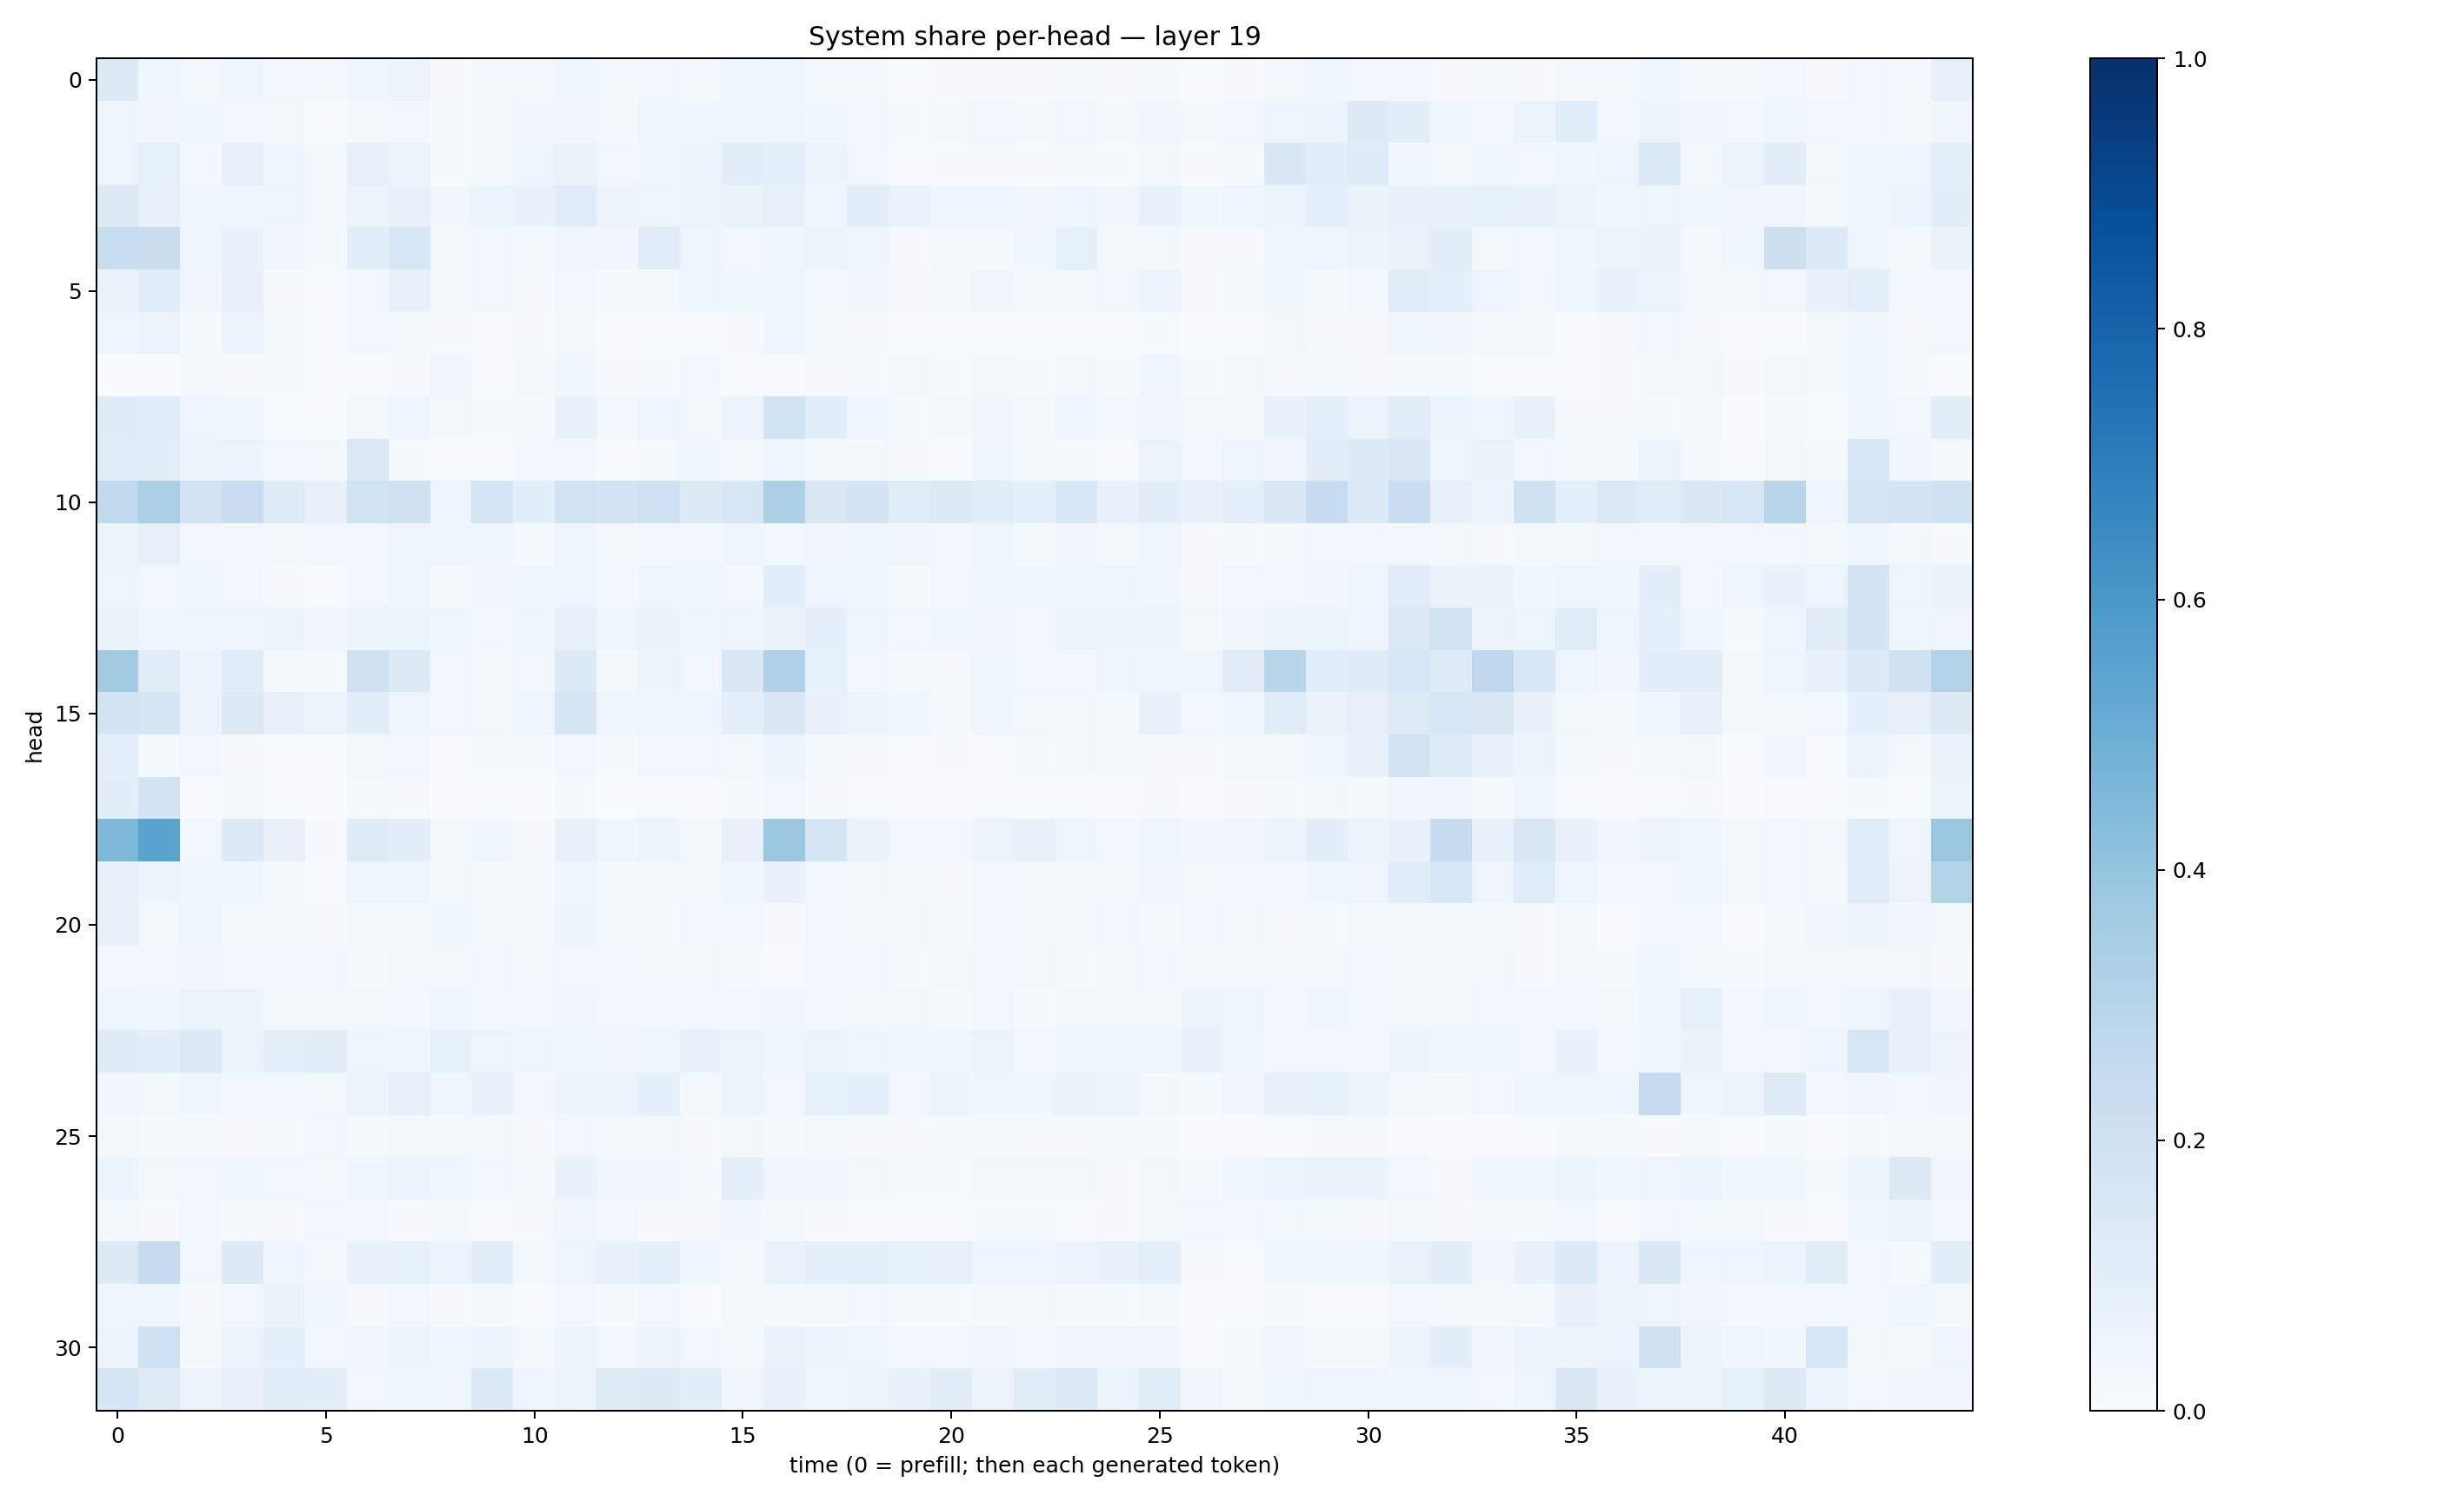

The data file committed next to this chart (first rows):
0.12874109, 0.038281508, 0.020402813, 0.03919496, 0.028146513, 0.021009423, 0.04460448, 0.05560623, 0.010285188, 0.019654388, 0.016325697, 0.035397574, 0.02257066, 0.029623307, 0.017936684, 0.039901674, 0.047409404, 0.022766806, 0.018362433, 0.0055259145, 0.008736943, 0.008439638, 0.008706638, 0.013976867
0.04777, 0.03175, 0.03891, 0.02862, 0.02006, 0.007625, 0.02332, 0.0249, 0.01286, 0.0186, 0.03302, 0.03208, 0.02294, 0.04259, 0.04653, 0.04646, 0.04205, 0.03674, 0.02561, 0.01186, 0.01704, 0.02913, 0.01995, 0.02439
0.05011, 0.08426, 0.03094, 0.07824, 0.04189, 0.02166, 0.07842, 0.06151, 0.01291, 0.01889, 0.04125, 0.06403, 0.02378, 0.03867, 0.05456, 0.09709, 0.09206, 0.0538, 0.02749, 0.005851, 0.008323, 0.01076, 0.0109, 0.01523
0.1272, 0.07687, 0.03749, 0.04043, 0.04811, 0.02089, 0.05097, 0.07738, 0.03179, 0.05242, 0.06706, 0.115, 0.05512, 0.04908, 0.06211, 0.06477, 0.07849, 0.0442, 0.0963, 0.06615, 0.04659, 0.04501, 0.03408, 0.04329
0.2315, 0.225, 0.04024, 0.06704, 0.03229, 0.02183, 0.1039, 0.1586, 0.02027, 0.02635, 0.01958, 0.03421, 0.03176, 0.1118, 0.04715, 0.02892, 0.0352, 0.05843, 0.04948, 0.009253, 0.01821, 0.01749, 0.03843, 0.0859
0.06302, 0.1066, 0.0329, 0.07379, 0.01151, 0.005418, 0.03021, 0.07397, 0.01573, 0.02365, 0.01145, 0.02638, 0.01533, 0.02095, 0.04497, 0.03826, 0.04088, 0.02872, 0.03174, 0.009064, 0.01481, 0.03409, 0.02064, 0.01708
0.05056, 0.05711, 0.01269, 0.05295, 0.01441, 0.004037, 0.02446, 0.02061, 0.009113, 0.006561, 0.00854, 0.01749, 0.006524, 0.007309, 0.005814, 0.009349, 0.03954, 0.01659, 0.00921, 0.00606, 0.005355, 0.007307, 0.005441, 0.005089
0.003574, 0.003272, 0.02217, 0.009579, 0.01287, 0.005517, 0.005397, 0.008825, 0.03479, 0.00432, 0.01735, 0.03853, 0.01109, 0.01285, 0.02389, 0.007239, 0.005986, 0.009735, 0.01523, 0.01626, 0.01295, 0.01932, 0.01463, 0.01757
0.1186, 0.1056, 0.04559, 0.03903, 0.003942, 0.0007948, 0.02168, 0.04311, 0.01845, 0.01179, 0.01219, 0.0756, 0.02449, 0.04698, 0.01895, 0.05583, 0.1846, 0.1078, 0.04135, 0.01225, 0.01585, 0.03242, 0.02223, 0.0439
0.116, 0.09554, 0.05265, 0.06085, 0.02681, 0.01571, 0.1402, 0.01404, 0.003921, 0.003703, 0.02851, 0.02835, 0.006808, 0.01469, 0.03531, 0.02255, 0.04921, 0.01818, 0.017, 0.007901, 0.006117, 0.04083, 0.01422, 0.01551
0.2592, 0.3355, 0.1827, 0.2297, 0.1201, 0.07565, 0.1928, 0.2092, 0.05028, 0.1676, 0.09379, 0.1919, 0.1826, 0.2053, 0.1278, 0.1567, 0.3297, 0.1509, 0.1734, 0.1162, 0.1262, 0.1081, 0.08997, 0.1542
0.05373, 0.07834, 0.02584, 0.03053, 0.02138, 0.02906, 0.02724, 0.04714, 0.04224, 0.04612, 0.01304, 0.04949, 0.02226, 0.02458, 0.02945, 0.04055, 0.0289, 0.03502, 0.03834, 0.03467, 0.02886, 0.04558, 0.02076, 0.03169
0.04335, 0.03033, 0.0352, 0.02349, 0.0102, 0.004135, 0.02969, 0.04087, 0.01625, 0.03263, 0.03534, 0.04642, 0.02718, 0.04529, 0.03749, 0.02917, 0.106, 0.04288, 0.0421, 0.01448, 0.02766, 0.039, 0.03531, 0.04629
0.0631, 0.04011, 0.05033, 0.04782, 0.06067, 0.03402, 0.05751, 0.05877, 0.04251, 0.02617, 0.03948, 0.08115, 0.04322, 0.06465, 0.03909, 0.04755, 0.0648, 0.08835, 0.04971, 0.02995, 0.04071, 0.03424, 0.03052, 0.05498
0.3616, 0.1111, 0.05906, 0.1143, 0.01714, 0.01532, 0.2064, 0.1322, 0.02409, 0.01632, 0.02418, 0.1307, 0.01877, 0.0524, 0.0255, 0.1418, 0.3198, 0.08463, 0.02639, 0.01391, 0.00854, 0.03533, 0.02795, 0.02779
0.177, 0.1718, 0.05979, 0.1283, 0.08151, 0.05328, 0.1044, 0.04975, 0.02617, 0.01679, 0.04601, 0.1695, 0.04132, 0.04932, 0.04469, 0.09031, 0.1481, 0.06987, 0.05198, 0.03632, 0.01532, 0.03648, 0.0205, 0.0202
0.08812, 0.01422, 0.0253, 0.007829, 0.004093, 0.0005836, 0.01696, 0.02592, 0.007355, 0.01287, 0.01474, 0.03072, 0.01524, 0.0235, 0.0248, 0.01947, 0.06122, 0.01532, 0.01172, 0.004891, 0.008353, 0.004864, 0.01244, 0.02255
0.1001, 0.1835, 0.006638, 0.01186, 0.006463, 0.0007052, 0.01288, 0.01032, 0.002342, 0.001898, 0.003028, 0.01547, 0.003668, 0.005023, 0.004279, 0.01313, 0.02649, 0.008557, 0.00547, 0.003085, 0.002163, 0.007729, 0.006186, 0.00645
0.4545, 0.5492, 0.02799, 0.1342, 0.07829, 0.01078, 0.1224, 0.09387, 0.01792, 0.0365, 0.01085, 0.0735, 0.04225, 0.05221, 0.02203, 0.07124, 0.3807, 0.1706, 0.06457, 0.03019, 0.03076, 0.0508, 0.07303, 0.05057
0.07346, 0.0512, 0.03622, 0.03728, 0.01282, 0.006504, 0.05076, 0.04077, 0.01856, 0.01254, 0.01411, 0.03942, 0.01356, 0.01706, 0.02079, 0.04453, 0.06881, 0.02889, 0.01805, 0.01185, 0.008808, 0.02927, 0.01657, 0.02191
0.0762, 0.01699, 0.0501, 0.01885, 0.02022, 0.01069, 0.02095, 0.02157, 0.03677, 0.02108, 0.0226, 0.06214, 0.02204, 0.01493, 0.02695, 0.02808, 0.009492, 0.02759, 0.02242, 0.0184, 0.01534, 0.02473, 0.0161, 0.01589
0.02682, 0.0281, 0.03341, 0.02353, 0.0276, 0.02451, 0.01445, 0.01828, 0.02023, 0.02898, 0.02291, 0.02855, 0.02415, 0.02017, 0.0208, 0.0155, 0.007264, 0.02543, 0.02698, 0.0132, 0.01831, 0.02728, 0.01589, 0.01344
0.03989, 0.03814, 0.05964, 0.05241, 0.01745, 0.0177, 0.02321, 0.02584, 0.04081, 0.03032, 0.02677, 0.033, 0.02532, 0.02789, 0.02954, 0.02983, 0.03269, 0.02759, 0.01817, 0.01677, 0.0146, 0.0288, 0.01473, 0.01759
0.1199, 0.095, 0.1405, 0.05913, 0.08936, 0.1033, 0.05024, 0.04033, 0.08214, 0.0498, 0.04277, 0.03616, 0.03193, 0.04173, 0.07485, 0.056, 0.05073, 0.05163, 0.03923, 0.03892, 0.04567, 0.06206, 0.03027, 0.03571
0.03375, 0.02058, 0.04024, 0.02747, 0.02958, 0.01592, 0.0562, 0.08076, 0.04541, 0.07802, 0.02768, 0.05861, 0.05696, 0.0928, 0.02219, 0.05325, 0.02414, 0.08276, 0.08795, 0.02834, 0.05543, 0.04085, 0.04053, 0.0626
0.01581, 0.01195, 0.01537, 0.01136, 0.01393, 0.02431, 0.01308, 0.01852, 0.02299, 0.02133, 0.009469, 0.02431, 0.01618, 0.01761, 0.01023, 0.01668, 0.01182, 0.01723, 0.01106, 0.01049, 0.01464, 0.01319, 0.009059, 0.01169
0.059, 0.01809, 0.02816, 0.03673, 0.02978, 0.01722, 0.04002, 0.05771, 0.04225, 0.02951, 0.01467, 0.06885, 0.03254, 0.03156, 0.01309, 0.0923, 0.03505, 0.03492, 0.0209, 0.01323, 0.01196, 0.02025, 0.01922, 0.01582
0.01785, 0.01061, 0.02558, 0.01431, 0.01145, 0.02347, 0.02845, 0.01116, 0.02036, 0.00663, 0.009796, 0.0318, 0.02524, 0.008771, 0.01133, 0.03413, 0.02273, 0.007867, 0.005188, 0.005392, 0.004254, 0.01387, 0.01261, 0.005748
0.132, 0.2431, 0.02509, 0.1276, 0.04198, 0.0201, 0.0775, 0.08451, 0.05619, 0.1025, 0.02125, 0.04691, 0.07253, 0.09282, 0.04001, 0.01894, 0.06336, 0.08692, 0.08783, 0.08453, 0.07945, 0.04567, 0.04578, 0.05524
0.05034, 0.04434, 0.008721, 0.02737, 0.06304, 0.03788, 0.008739, 0.02433, 0.01169, 0.01998, 0.003851, 0.02538, 0.01284, 0.02409, 0.00364, 0.01707, 0.01925, 0.02165, 0.02933, 0.01505, 0.01419, 0.016, 0.01769, 0.01541
0.05833, 0.1996, 0.01888, 0.05149, 0.08933, 0.02922, 0.03178, 0.05398, 0.0457, 0.0515, 0.02301, 0.05893, 0.02883, 0.05462, 0.02898, 0.02211, 0.06481, 0.05184, 0.04304, 0.02977, 0.03105, 0.03298, 0.02655, 0.03351
0.1718, 0.1233, 0.05825, 0.07962, 0.1075, 0.09458, 0.03019, 0.03791, 0.03819, 0.1394, 0.04403, 0.06073, 0.1249, 0.1284, 0.0955, 0.03151, 0.06715, 0.04324, 0.05867, 0.06863, 0.1122, 0.05632, 0.1151, 0.1382
